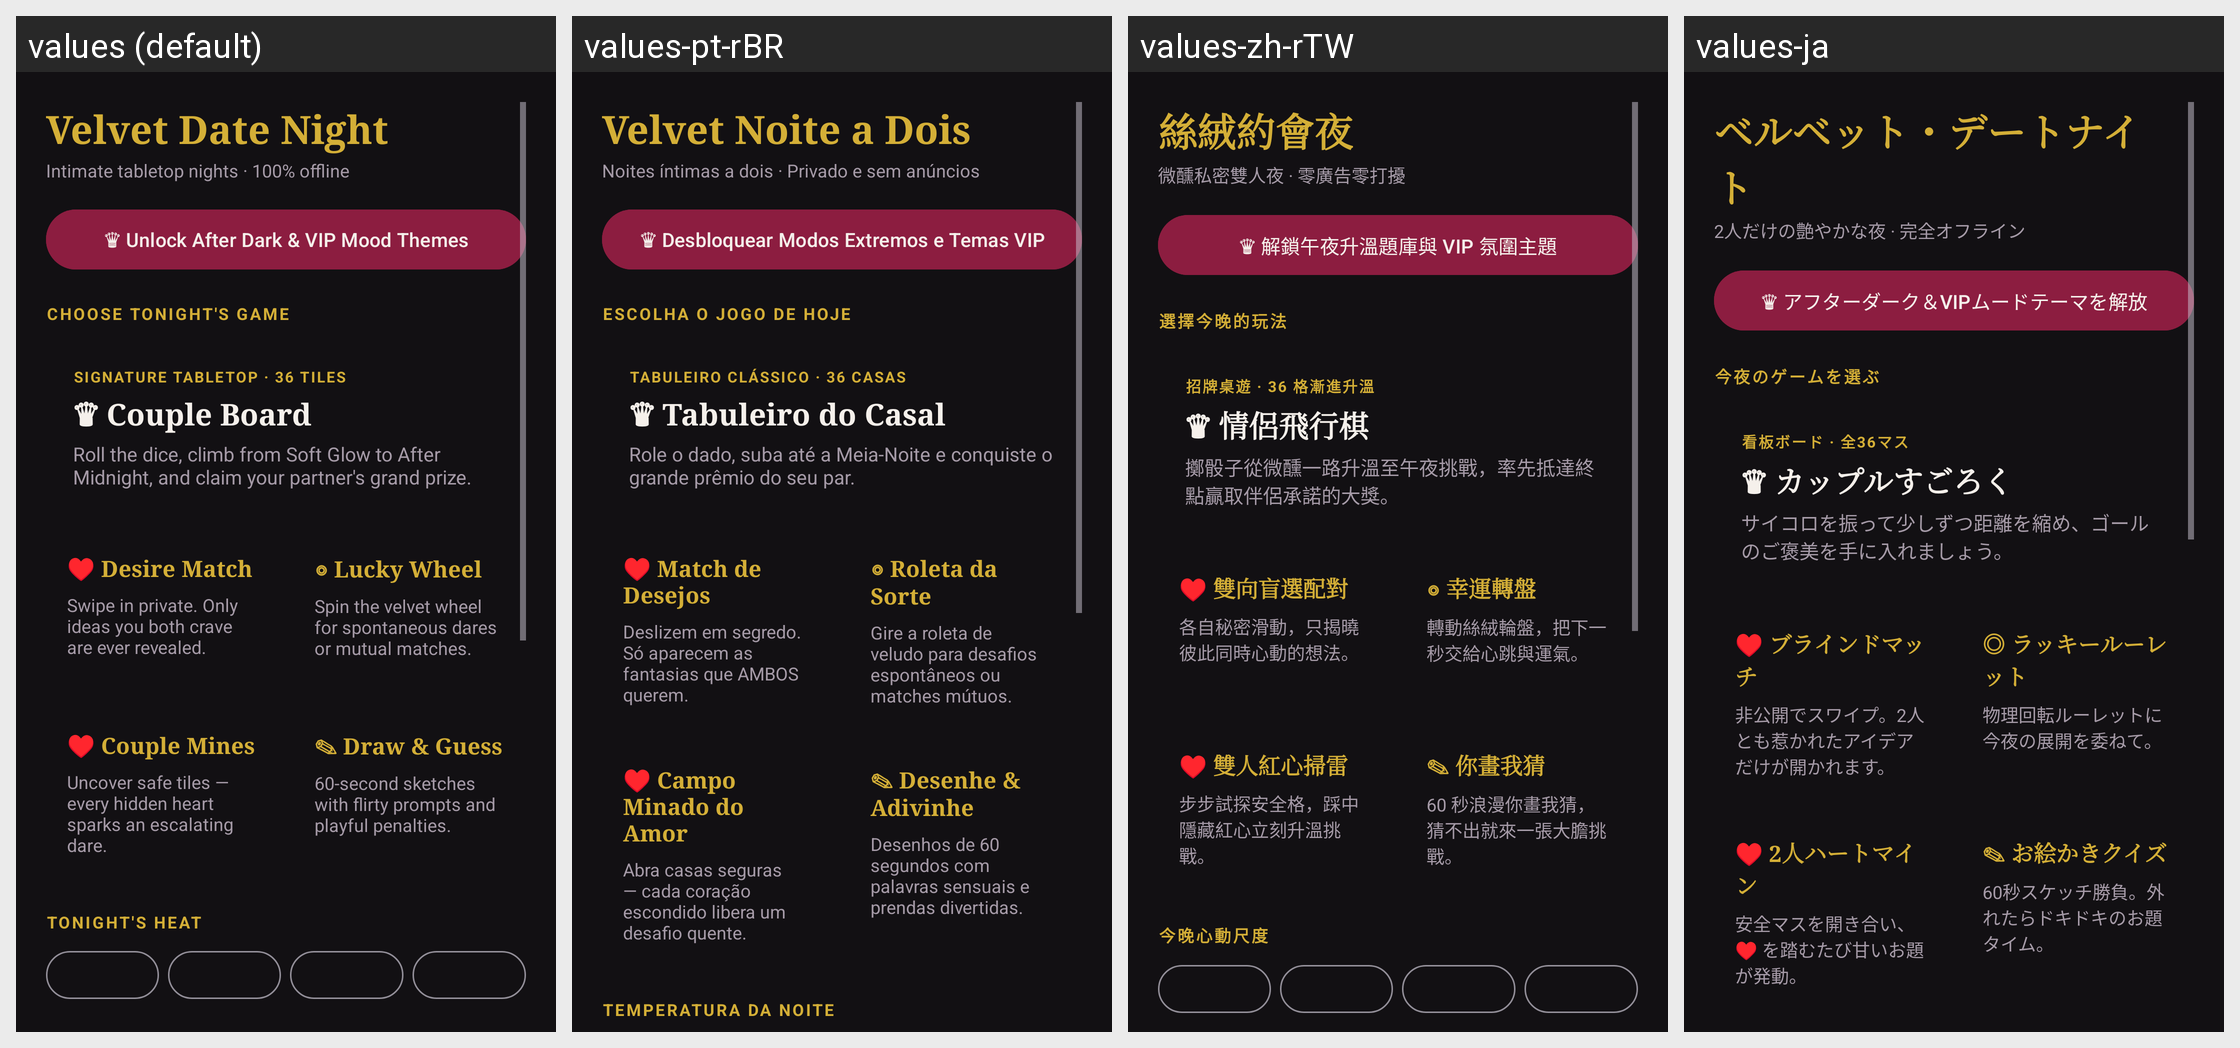

This grid shows one Android layout under several languages. Give, for every string resource on the screen, its name, the default text and each shown locale's text.
Android screen res/layout/fragment_home.xml rendered under 4 locales, left to right: values (default), values-pt-rBR, values-zh-rTW, values-ja. Device: Nexus 5 (rendered at 1080×1920; each locale shown at half size, 540×960, under a caption strip naming it); theme Theme.VelvetCouplesGame.
Other locales in the repository, not shown: values-es, values-fr, values-ko, values-zh-rCN.
Strings drawn on this screen, with the default value and each locale's value (text and hints the layout hard-codes, and strings that could not be matched under every locale, appear in the picture but are not listed):

app_name
  values: Velvet Date Night
  values-pt-rBR: Velvet Noite a Dois
  values-zh-rTW: 絲絨約會夜
  values-ja: ベルベット・デートナイト

home_subtitle
  values: Intimate tabletop nights · 100% offline
  values-pt-rBR: Noites íntimas a dois · Privado e sem anúncios
  values-zh-rTW: 微醺私密雙人夜 · 零廣告零打擾
  values-ja: 2人だけの艶やかな夜 · 完全オフライン

home_vip_banner
  values: ♛ Unlock After Dark & VIP Mood Themes
  values-pt-rBR: ♛ Desbloquear Modos Extremos e Temas VIP
  values-zh-rTW: ♛ 解鎖午夜升溫題庫與 VIP 氛圍主題
  values-ja: ♛ アフターダーク＆VIPムードテーマを解放

label_game_modes
  values: Choose Tonight's Game
  values-pt-rBR: Escolha o Jogo de Hoje
  values-zh-rTW: 選擇今晚的玩法
  values-ja: 今夜のゲームを選ぶ

mode_chess_tag
  values: Signature Tabletop · 36 Tiles
  values-pt-rBR: Tabuleiro Clássico · 36 Casas
  values-zh-rTW: 招牌桌遊 · 36 格漸進升溫
  values-ja: 看板ボード · 全36マス

mode_chess
  values: ♛ Couple Board
  values-pt-rBR: ♛ Tabuleiro do Casal
  values-zh-rTW: ♛ 情侶飛行棋
  values-ja: ♛ カップルすごろく

mode_chess_desc
  values: Roll the dice, climb from Soft Glow to After Midnight, and claim your partner's grand prize.
  values-pt-rBR: Role o dado, suba até a Meia-Noite e conquiste o grande prêmio do seu par.
  values-zh-rTW: 擲骰子從微醺一路升溫至午夜挑戰，率先抵達終點贏取伴侶承諾的大獎。
  values-ja: サイコロを振って少しずつ距離を縮め、ゴールのご褒美を手に入れましょう。

mode_blind_match
  values: ♥ Desire Match
  values-pt-rBR: ♥ Match de Desejos
  values-zh-rTW: ♥ 雙向盲選配對
  values-ja: ♥ ブラインドマッチ

mode_blind_match_desc
  values: Swipe in private. Only ideas you both crave are ever revealed.
  values-pt-rBR: Deslizem em segredo. Só aparecem as fantasias que AMBOS querem.
  values-zh-rTW: 各自秘密滑動，只揭曉彼此同時心動的想法。
  values-ja: 非公開でスワイプ。2人とも惹かれたアイデアだけが開かれます。

mode_wheel
  values: ◎ Lucky Wheel
  values-pt-rBR: ◎ Roleta da Sorte
  values-zh-rTW: ◎ 幸運轉盤
  values-ja: ◎ ラッキールーレット

mode_wheel_desc
  values: Spin the velvet wheel for spontaneous dares or mutual matches.
  values-pt-rBR: Gire a roleta de veludo para desafios espontâneos ou matches mútuos.
  values-zh-rTW: 轉動絲絨輪盤，把下一秒交給心跳與運氣。
  values-ja: 物理回転ルーレットに今夜の展開を委ねて。

mode_minesweeper
  values: ♥ Couple Mines
  values-pt-rBR: ♥ Campo Minado do Amor
  values-zh-rTW: ♥ 雙人紅心掃雷
  values-ja: ♥ 2人ハートマイン

mode_minesweeper_desc
  values: Uncover safe tiles — every hidden heart sparks an escalating dare.
  values-pt-rBR: Abra casas seguras — cada coração escondido libera um desafio quente.
  values-zh-rTW: 步步試探安全格，踩中隱藏紅心立刻升溫挑戰。
  values-ja: 安全マスを開き合い、♥ を踏むたび甘いお題が発動。

mode_draw_guess
  values: ✎ Draw & Guess
  values-pt-rBR: ✎ Desenhe & Adivinhe
  values-zh-rTW: ✎ 你畫我猜
  values-ja: ✎ お絵かきクイズ

mode_draw_guess_desc
  values: 60-second sketches with flirty prompts and playful penalties.
  values-pt-rBR: Desenhos de 60 segundos com palavras sensuais e prendas divertidas.
  values-zh-rTW: 60 秒浪漫你畫我猜，猜不出就來一張大膽挑戰。
  values-ja: 60秒スケッチ勝負。外れたらドキドキのお題タイム。
